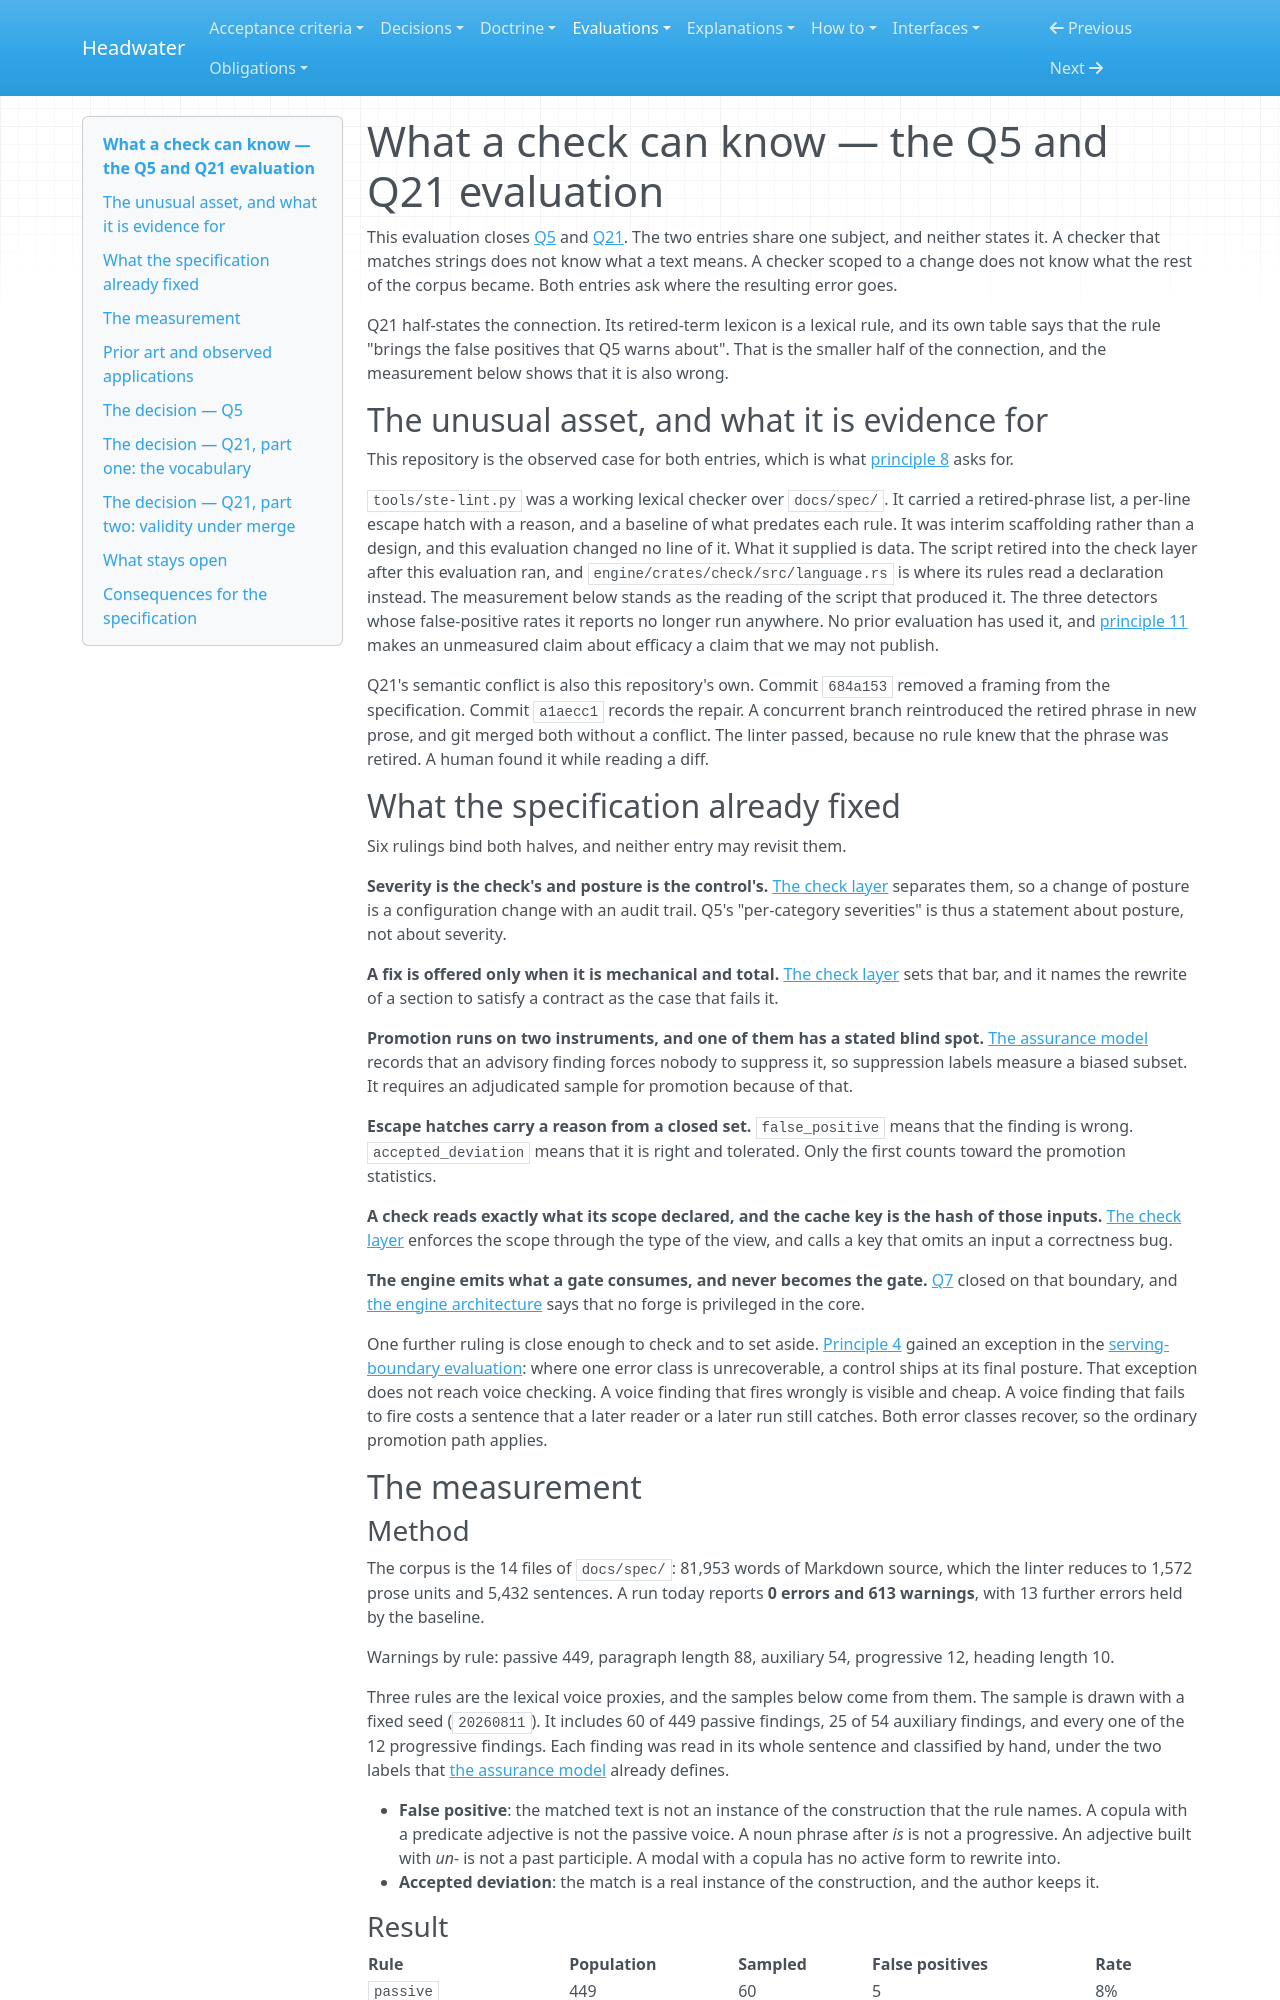

repository: headwater-ai/headwater · page: evaluations/what-a-check-can-know/index.html · generator: mkdocs

---
id: HW-EVAL-what-a-check-can-know
status: current
status_since: 2026-08-11
last_verified: 2026-08-11
summary: The Q5 and Q21 evidence, which measures what a lexical checker gets wrong on the checker that this repository already runs.
title: "What a check can know — the Q5 and Q21 evaluation"
provenance:
  warrant: accepted
  agency: mixed
  drafted_by: claude-opus-5
  activity: measure+draft
  accepted_by: j.baxter
  evidence_basis: evidenced
relations:
  cited_by:
    - HW-REG-decisions
    - HW-SPEC-taxonomy-model
    - HW-SPEC-authoring-and-lifecycle
    - HW-SPEC-assurance-model
    - HW-SPEC-engine-architecture
    - HW-SPEC-check-layer
  traces_to:
    - engine/crates/check/src/language.rs
---

# What a check can know — the Q5 and Q21 evaluation

This evaluation closes [Q5](../spec/open-questions.md#5--voice-checking-depth) and [Q21](../spec/open-questions.md#21--terminological-succession-and-validity-under-merge). The two entries share one subject, and neither states it. A checker that matches strings does not know what a text means. A checker scoped to a change does not know what the rest of the corpus became. Both entries ask where the resulting error goes.

Q21 half-states the connection. Its retired-term lexicon is a lexical rule, and its own table says that the rule "brings the false positives that Q5 warns about". That is the smaller half of the connection, and the measurement below shows that it is also wrong.

## The unusual asset, and what it is evidence for

This repository is the observed case for both entries, which is what [principle 8](../spec/vision-and-scope.md#design-principles) asks for.

`tools/ste-lint.py` was a working lexical checker over `docs/spec/`. It carried a retired-phrase list, a per-line escape hatch with a reason, and a baseline of what predates each rule. It was interim scaffolding rather than a design, and this evaluation changed no line of it. What it supplied is data. The script retired into the check layer after this evaluation ran, and `engine/crates/check/src/language.rs` is where its rules read a declaration instead. The measurement below stands as the reading of the script that produced it. The three detectors whose false-positive rates it reports no longer run anywhere. No prior evaluation has used it, and [principle 11](../spec/vision-and-scope.md#design-principles) makes an unmeasured claim about efficacy a claim that we may not publish.

Q21's semantic conflict is also this repository's own. Commit `684a153` removed a framing from the specification. Commit `a1aecc1` records the repair. A concurrent branch reintroduced the retired phrase in new prose, and git merged both without a conflict. The linter passed, because no rule knew that the phrase was retired. A human found it while reading a diff.

## What the specification already fixed

Six rulings bind both halves, and neither entry may revisit them.

**Severity is the check's and posture is the control's.** [The check layer](../spec/check-layer.md#severity-is-the-checks-posture-is-the-controls) separates them, so a change of posture is a configuration change with an audit trail. Q5's "per-category severities" is thus a statement about posture, not about severity.

**A fix is offered only when it is mechanical and total.** [The check layer](../spec/check-layer.md#fixability) sets that bar, and it names the rewrite of a section to satisfy a contract as the case that fails it.

**Promotion runs on two instruments, and one of them has a stated blind spot.** [The assurance model](../spec/assurance-model.md#promotion-advisory-to-blocking) records that an advisory finding forces nobody to suppress it, so suppression labels measure a biased subset. It requires an adjudicated sample for promotion because of that.

**Escape hatches carry a reason from a closed set.** `false_positive` means that the finding is wrong. `accepted_deviation` means that it is right and tolerated. Only the first counts toward the promotion statistics.

**A check reads exactly what its scope declared, and the cache key is the hash of those inputs.** [The check layer](../spec/check-layer.md#scope--the-declaration-everything-else-rests-on) enforces the scope through the type of the view, and calls a key that omits an input a correctness bug.

**The engine emits what a gate consumes, and never becomes the gate.** [Q7](../spec/open-questions.md#7--scope-of-the-mcp-surface) closed on that boundary, and [the engine architecture](../spec/engine-architecture.md#ci-adapters) says that no forge is privileged in the core.

One further ruling is close enough to check and to set aside. [Principle 4](../spec/vision-and-scope.md#design-principles) gained an exception in the [serving-boundary evaluation](the-serving-boundary.md): where one error class is unrecoverable, a control ships at its final posture. That exception does not reach voice checking. A voice finding that fires wrongly is visible and cheap. A voice finding that fails to fire costs a sentence that a later reader or a later run still catches. Both error classes recover, so the ordinary promotion path applies.

## The measurement

### Method

The corpus is the 14 files of `docs/spec/`: 81,953 words of Markdown source, which the linter reduces to 1,572 prose units and 5,432 sentences. A run today reports **0 errors and 613 warnings**, with 13 further errors held by the baseline.

Warnings by rule: passive 449, paragraph length 88, auxiliary 54, progressive 12, heading length 10.

Three rules are the lexical voice proxies, and the samples below come from them. The sample is drawn with a fixed seed (`20260811`). It includes 60 of 449 passive findings, 25 of 54 auxiliary findings, and every one of the 12 progressive findings. Each finding was read in its whole sentence and classified by hand, under the two labels that [the assurance model](../spec/assurance-model.md#suppression) already defines.

- **False positive**: the matched text is not an instance of the construction that the rule names. A copula with a predicate adjective is not the passive voice. A noun phrase after *is* is not a progressive. An adjective built with *un-* is not a past participle. A modal with a copula has no active form to rewrite into.
- **Accepted deviation**: the match is a real instance of the construction, and the author keeps it.
